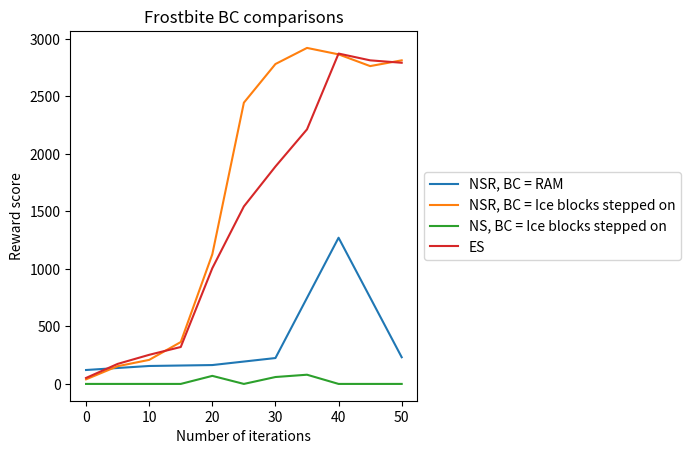

Here is the Python script that generated this plot:
# temp_plot.py

import numpy as np
import matplotlib.pyplot as plt

ax = plt.subplot(1,1,1)

x = [0, 10, 20, 30, 40, 50]
y = [121, 156, 164, 225, 1271, 232]
ax.plot(x, y, label='NSR, BC = RAM')

x = [0, 5, 10, 15, 20, 25, 30, 35, 40, 45, 50]
y = [40, 154, 209, 364, 1127, 2445, 2781, 2921, 2865, 2763, 2813]
ax.plot(x, y, label='NSR, BC = Ice blocks stepped on')

x = [0, 5, 10, 15, 20, 25, 30, 35, 40, 45, 50]
y = [0, 0, 0, 0, 70, 0, 60, 80, 0, 0, 0]
ax.plot(x, y, label='NS, BC = Ice blocks stepped on')

x = [0, 5, 10, 15, 20, 25, 30, 35, 40, 45, 50]
y = [52, 174, 253, 321, 1006, 1543, 1890, 2213, 2872, 2813, 2792]
ax.plot(x, y, label='ES')

plt.title('Frostbite BC comparisons')
plt.xlabel('Number of iterations')
plt.ylabel('Reward score')
# Shrink the plot's width to 80%
box = ax.get_position()
ax.set_position([box.x0, box.y0, box.width * 0.7, box.height])
# Place center left of legend at x/y coordinate (1, 0.5)
ax.legend(loc='center left', bbox_to_anchor=(1, 0.5))
plt.show()
